Run: headless pygame with SDL's dummy video driver; simulated clock (each Clock.tick advances the game by its frame time, no real sleeping); random seed 0; keys injected as events and as key.get_pressed() state; no mouse input.
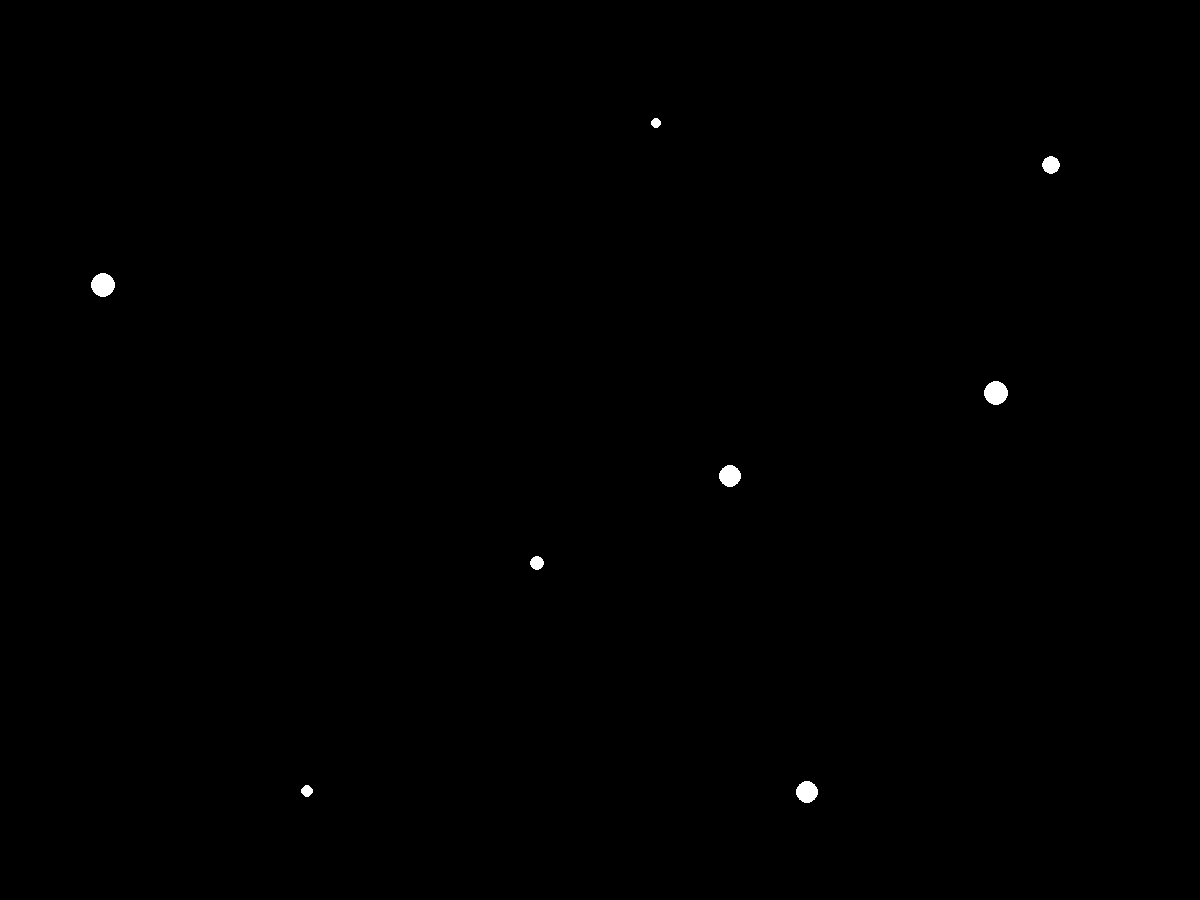
Frame 1 of 4 · flips 1–60 · no input
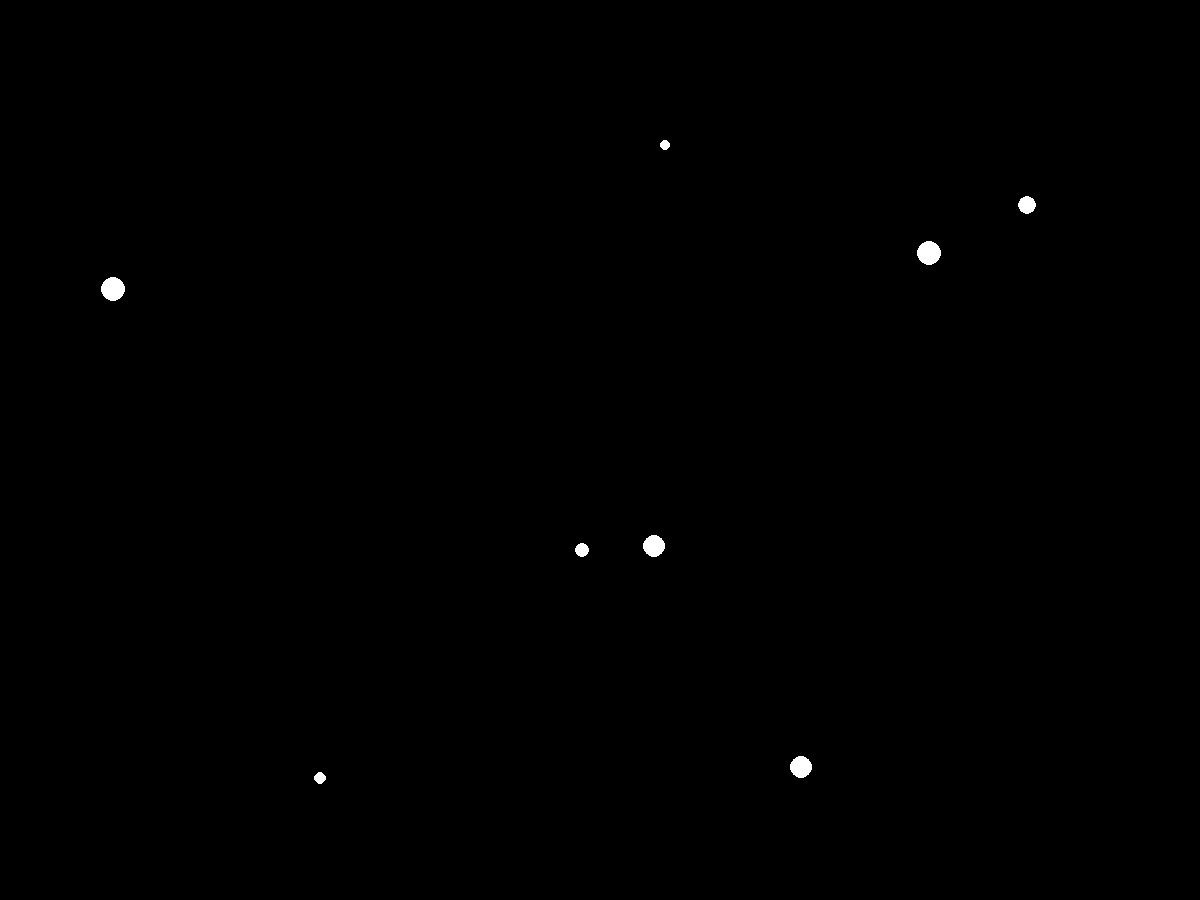
Frame 2 of 4 · flips 61–180 · tapped SPACE, RETURN · held RIGHT (→), D
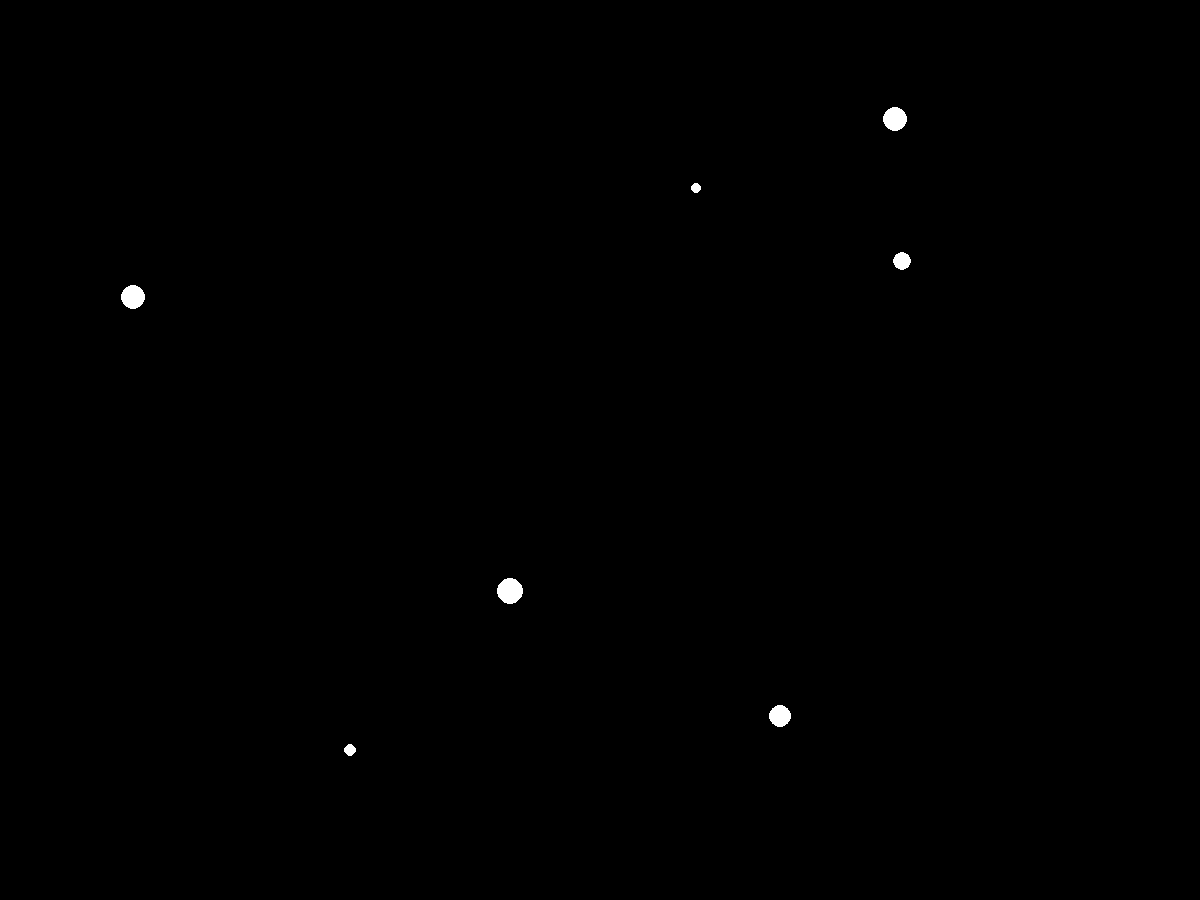
Frame 3 of 4 · flips 181–300 · held DOWN (↓), S
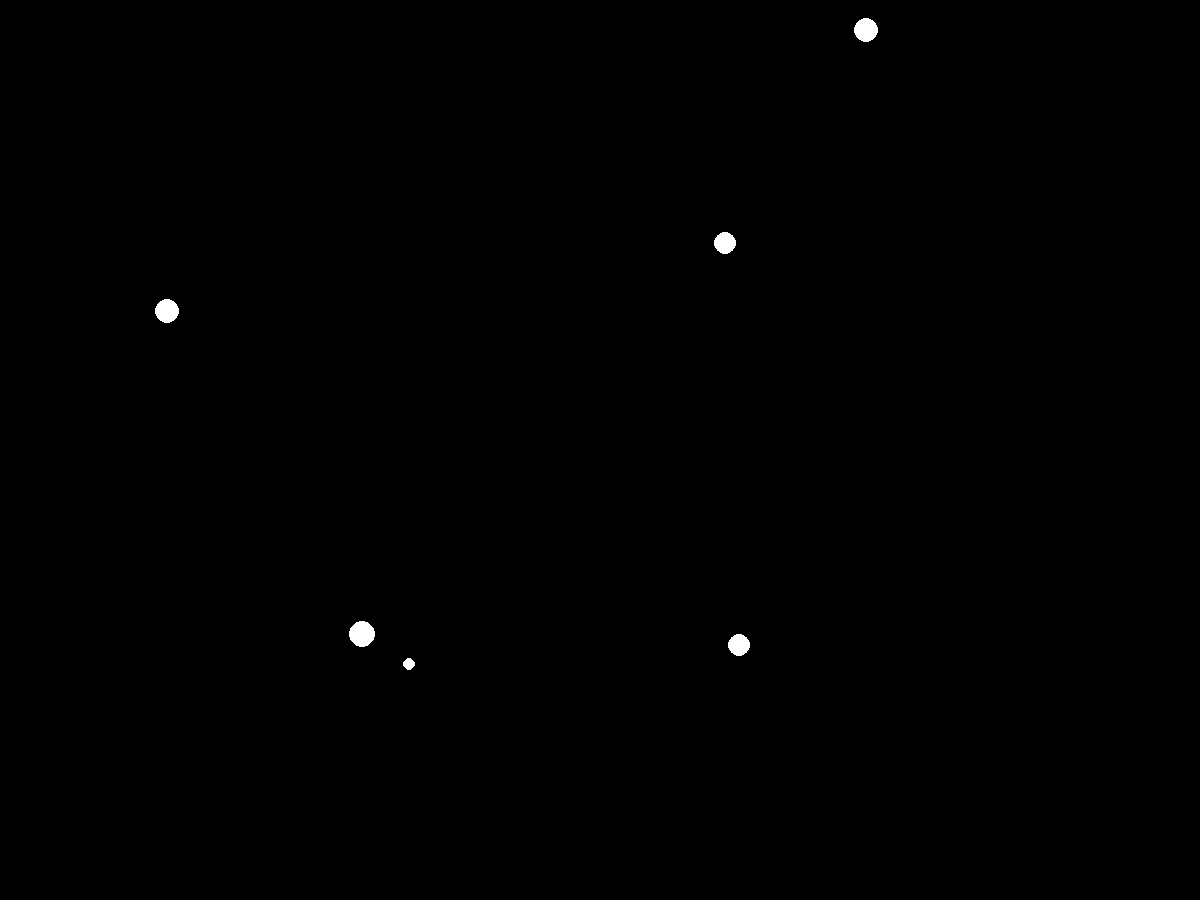
Frame 4 of 4 · flips 301–420 · held LEFT (←), A, UP (↑), W

The pygame program that drew these frames:

import pygame
from time import sleep
from random import randint
from math import sqrt, atan2, sin, cos, pi 

#WINDOW SIZE
WIDTH = 1200
HEIGHT = 900

#SIMULATION
G = 1e-2 #G = 6.67428e-11
OBJECTS_NUM = 10
DENSITY = 20
BOUNCE = True

objects_list = []

class Vector2D(object):

    def __init__(self, x: float, y: float):
        self.x = x
        self.y = y

    def get_length(self):
        return sqrt(self.x**2+self.y**2)
    
    def get_distance(self, other):
        return sqrt((other.x - self.x)**2+(other.y - self.y)**2)

    def __add__(self, other):
        return Vector2D(self.x + other.x, self.y + other.y)
    
    def __mul__(self, other):
        return Vector2D(self.x*other, self.y*other)
    
    def __truediv__(self, other):
        return Vector2D(self.x/other, self.y/other)
    
    def __lt__(self, other):
        return self.get_length() < other.get_length()


class Object:
    mass = 10
    radius = 10
    position = Vector2D(0, 0)
    velocity = Vector2D(0, 0)

    def __init__(self):
        #Set starting random position
        padding = 20
        self.position = Vector2D(randint(padding, WIDTH-padding), randint(padding, HEIGHT-padding))
        self.set_mass(randint(1e3, 1e4))

    def set_mass(self, nmass):
        self.mass = nmass
        #Update radius from mass
        self.radius = sqrt(self.mass/DENSITY/pi)

    def add_velocity(self, velocity: Vector2D):
        self.velocity += (velocity / self.mass)

    def update_velocity(self):
        for other_object in objects_list:
            if other_object is self: continue
            #Get distance between objects
            distance = self.position.get_distance(other_object.position)

            force = G * self.mass * other_object.mass / (distance**2)
            # Calculate angle between planets
            dx = other_object.position.x - self.position.x
            dy = other_object.position.y - self.position.y
            angle = atan2(dy, dx)  

            gravity_force = Vector2D(force*cos(angle), force*sin(angle))

            self.add_velocity(gravity_force)
    
    def update_position(self):
        self.position += self.velocity


class Window():

    def __init__(self):
        self.screen = pygame.display.set_mode((WIDTH, HEIGHT))
        pygame.display.set_caption('Gravity Simulation')
        self.screen.fill((0, 0, 0))

    def clear(self):
        self.screen.fill((0, 0, 0))

    def draw_object(self, obj):
        COORD = (obj.position.x, obj.position.y)
        pygame.draw.circle(self.screen, (255,255,255), COORD, obj.radius)

#SIMULATION
def update_object(obj):
    obj.update_velocity()
    obj.update_position()

    #Check for collision
    for obj_other in objects_list:
        if obj_other is obj: continue
        #Get distance between
        distance = obj.position.get_distance(obj_other.position)

        if distance < obj.radius+obj_other.radius:
           on_collision(obj, obj_other)

    #Bounce
    if not BOUNCE: return
    
    if obj.position.x-obj.radius <= 0 and obj.velocity.x < 0:
        obj.velocity.x = -obj.velocity.x
    elif obj.position.x+obj.radius >= WIDTH and obj.velocity.x > 0:
        obj.velocity.x = -obj.velocity.x
    elif obj.position.y-obj.radius <= 0 and obj.velocity.y < 0:
        obj.velocity.y = -obj.velocity.y
    elif obj.position.y+obj.radius >= HEIGHT and obj.velocity.y > 0:
        obj.velocity.y = -obj.velocity.y

    return False

def on_collision(obj1, obj2):
    if  obj1.mass >= obj2.mass:
        obj1.add_velocity(obj2.velocity)
        obj1.set_mass(obj1.mass + obj2.mass)
        objects_list.remove(obj2)

#MAIN LOOP
if __name__ == '__main__':
    running = True

    window = Window()
    #
    for i in range(0, OBJECTS_NUM):
            #Create new object
            new_object = Object()

            #Store the object
            objects_list.append(new_object)
    
    deltatime = 1/60

    while running:
        # Handle events
        for event in pygame.event.get():
            if event.type == pygame.QUIT:
                running = False
        
        window.clear()

        #Update all objects positions
        for obj in objects_list:
            update_object(obj)

            window.draw_object(obj)

        pygame.display.update()
        sleep(deltatime)
    pygame.quit()
